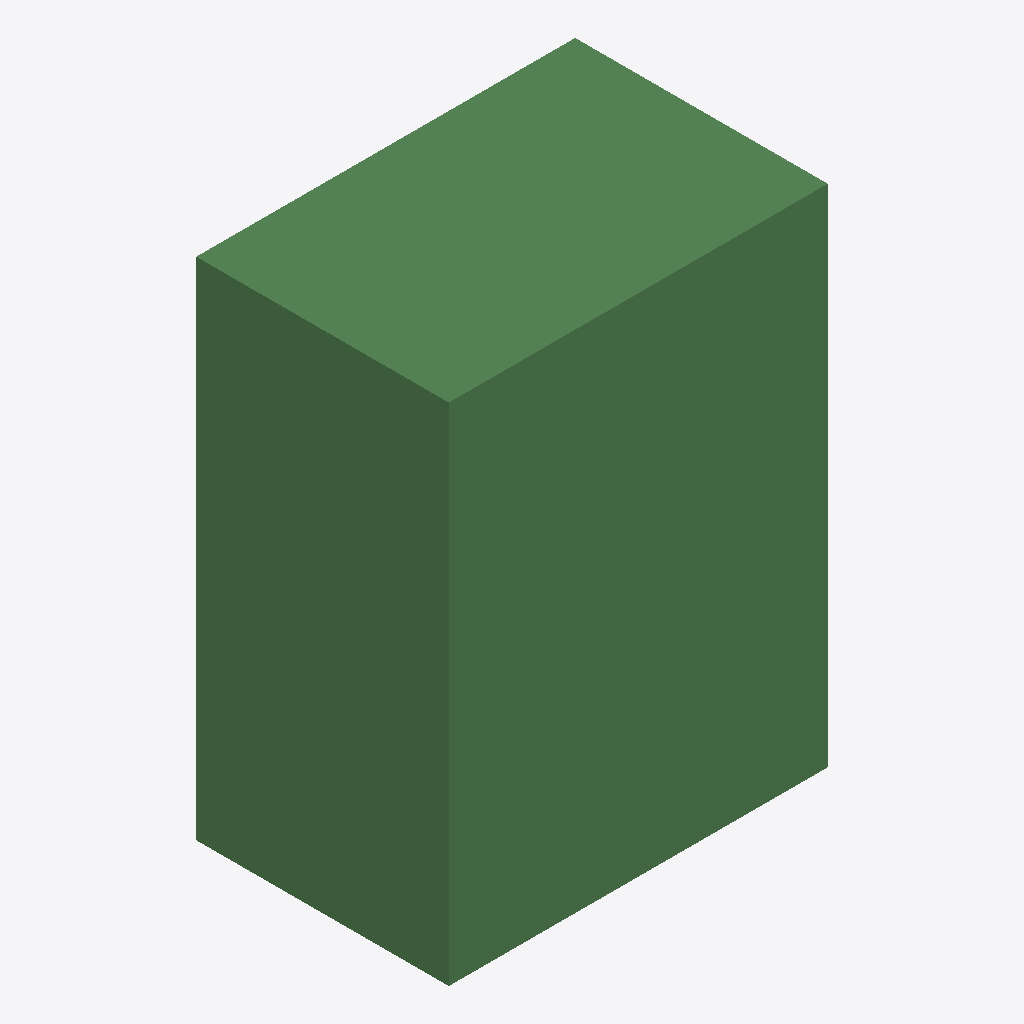
Isometric view of an IFC building model (IFC-SPF (STEP), schema IFC4, length unit metre), seen from the south-west, elements coloured by IFC class: 1 beam (green).
Extent 3.0 m × 2.0 m × 4.0 m (x, y, z). Elements (1): 1 IfcBeam.

HEADER;
FILE_DESCRIPTION(('ViewDefinition [CoordinationView]'),'2;1');
FILE_NAME('','2026-11-15T19:04:59',(''),(''),'IfcOpenShell 0.9.0post1+b5e509b','IfcOpenShell 0.9.0post1+b5e509b','');
FILE_SCHEMA(('IFC4'));
ENDSEC;
DATA;
#3=IFCPROJECT('3fJ7NgdvL8V9NZQb_xD1ei',$,$,$,$,$,$,(#6),#2);
#19=IFCBEAM('3DNYeSWLLC8PE_mDflZ0LP',$,'Independent 2x3x4 box',$,$,#10,#17,$,$);
ENDSEC;
